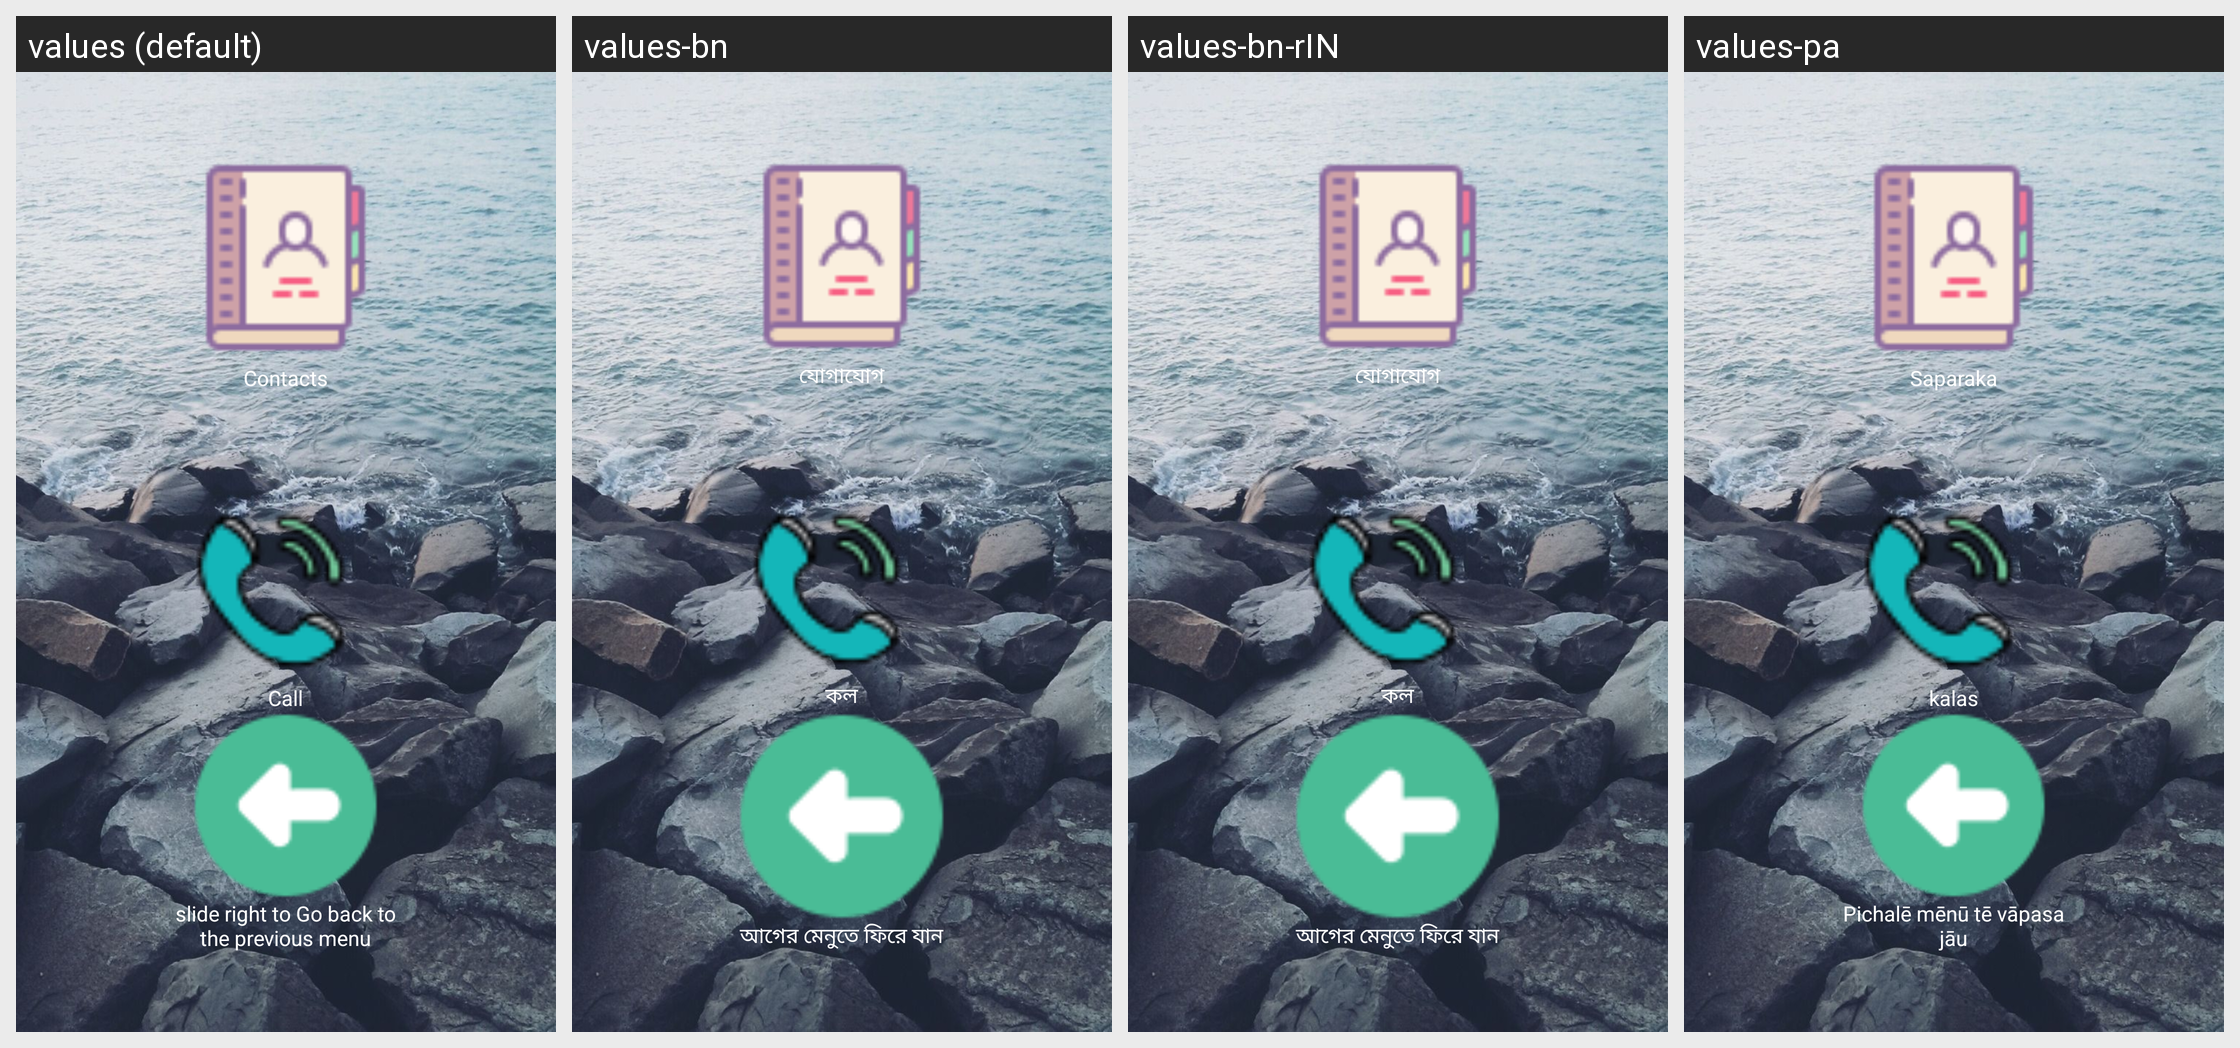

Here is an Android app screen in its default locale and in the app's own translations. Write out the translated-string differences for the strings that appear on this screen.
Android screen res/layout/contactslist.xml rendered under 4 locales, left to right: values (default), values-bn, values-bn-rIN, values-pa. Device: Nexus 5 (rendered at 1080×1920; each locale shown at half size, 540×960, under a caption strip naming it); theme AppTheme.
Other locales in the repository, not shown: values-de, values-en-rIN, values-es, values-fr, values-hi, values-hi-rIN, values-id, values-it, values-pt, values-ru.
Strings drawn on this screen, with the default value and each locale's value (text and hints the layout hard-codes, and strings that could not be matched under every locale, appear in the picture but are not listed):

layoutContactsListContactsList
  values: Contacts
  values-bn: যোগাযোগ
  values-bn-rIN: যোগাযোগ
  values-pa: Saparaka

layoutContactsListCall
  values: Call
  values-bn: কল
  values-bn-rIN: কল
  values-pa: kalas

backToPreviousMenu
  values: slide right to Go back to the previous menu
  values-bn: আগের মেনুতে ফিরে যান
  values-bn-rIN: আগের মেনুতে ফিরে যান
  values-pa: Pichalē mēnū tē vāpasa jāu
